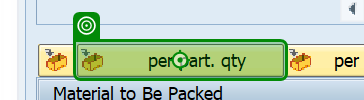
Task: A modular and scalable test automation framework designed to validate SAP T-code workflows (e.g., VA01, VL01N, VF01) using screen-wise, reusable components. The framework supports multiple document types (e.g., OR, RE, CR), enables data-driven execution, captures dynamic outputs like document numbers, and includes robust error handling with clear logging and screenshots. Structured for easy maintenance and extension, it facilitates end-to-end regression testing and can integrate with CI/CD tools
Workflow: VL32N_S03_ProcessHU

Step 1: check 'Click per part. qty'

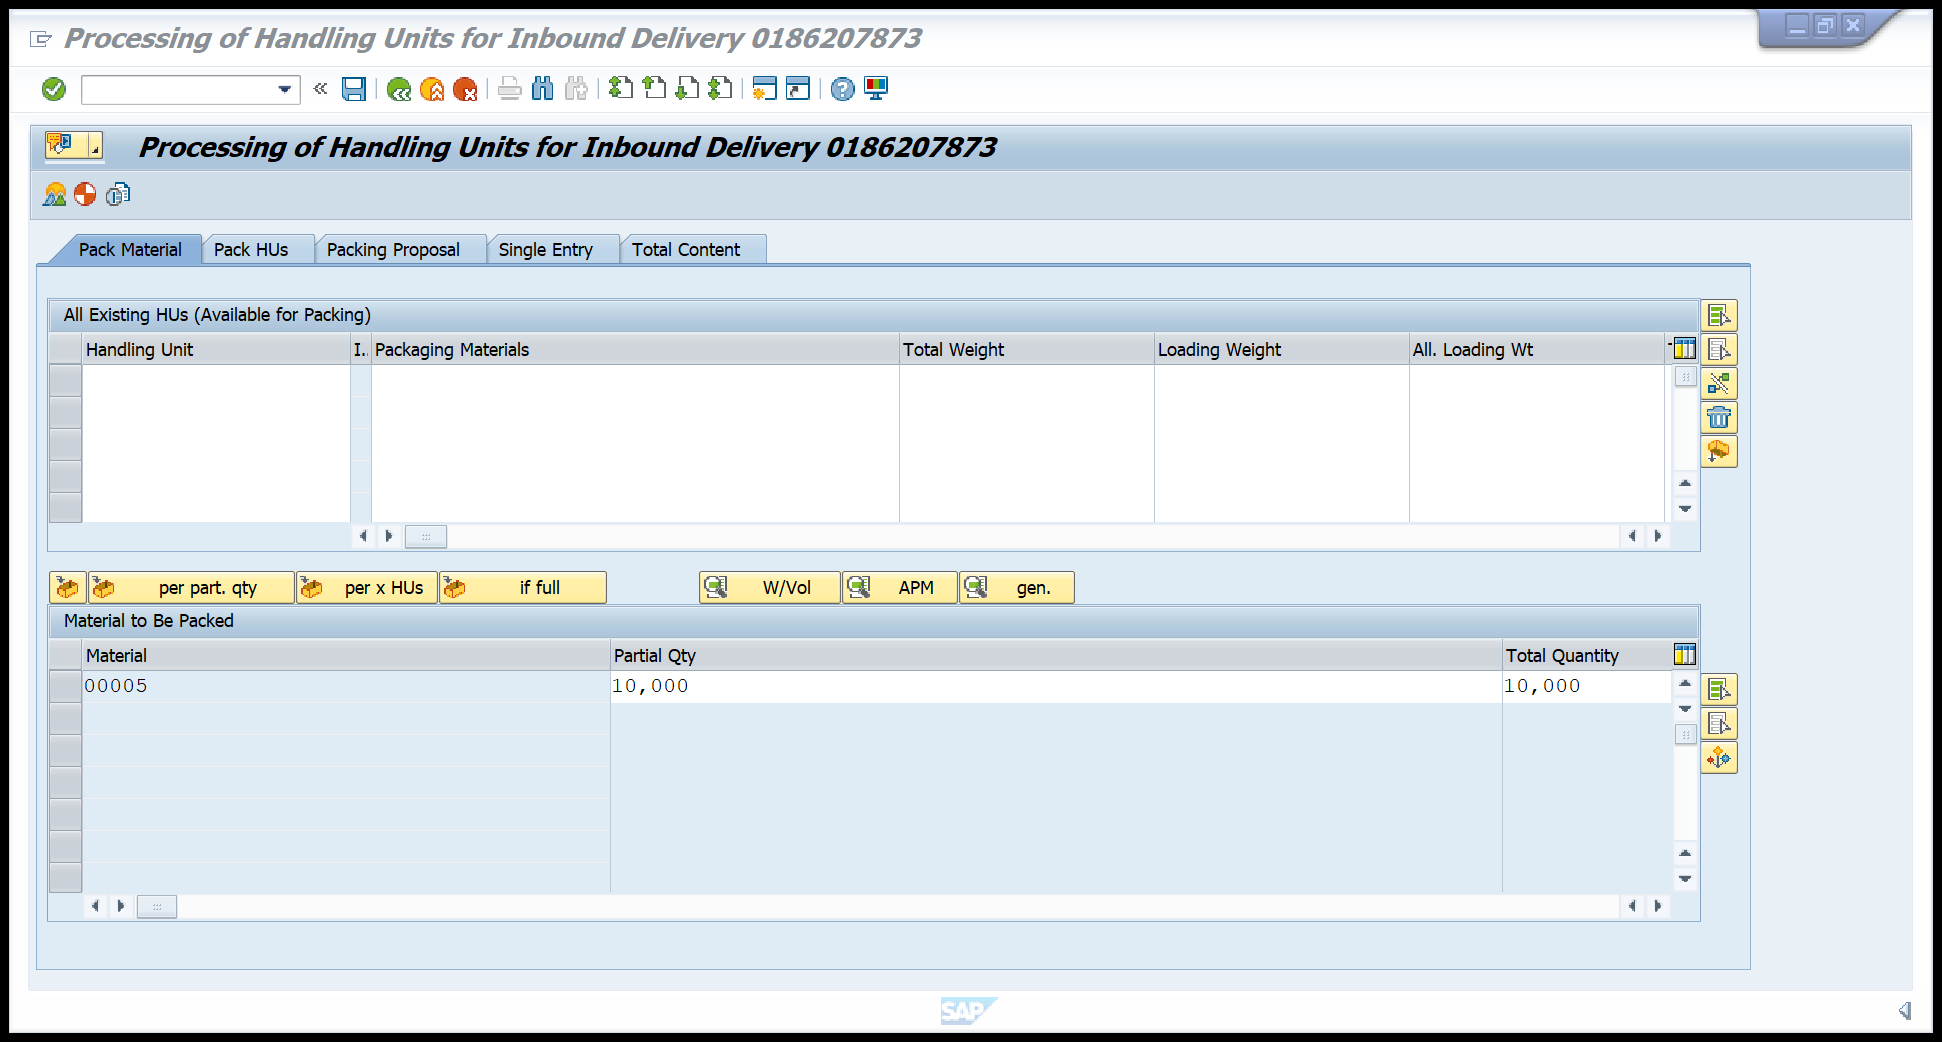
Step 2: Processing of Handling Units on the element in window 'Processing of Handling Units for Inbound Delivery*' (saplogon.exe)

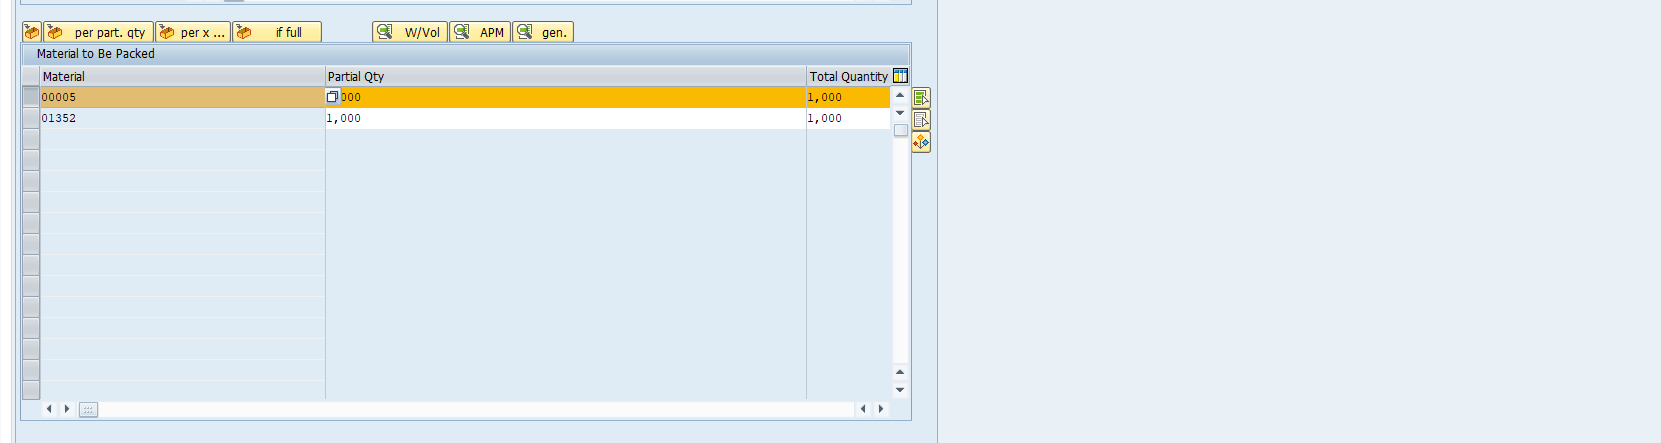
Step 3: get-text

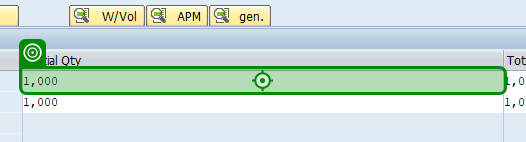
Step 4 [then]: type "[CurrentRow("PartialQuantity").tostring]" into 'Enter Partial Qty'

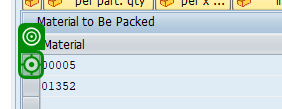
Step 5: click on 'Select Material to Packed'

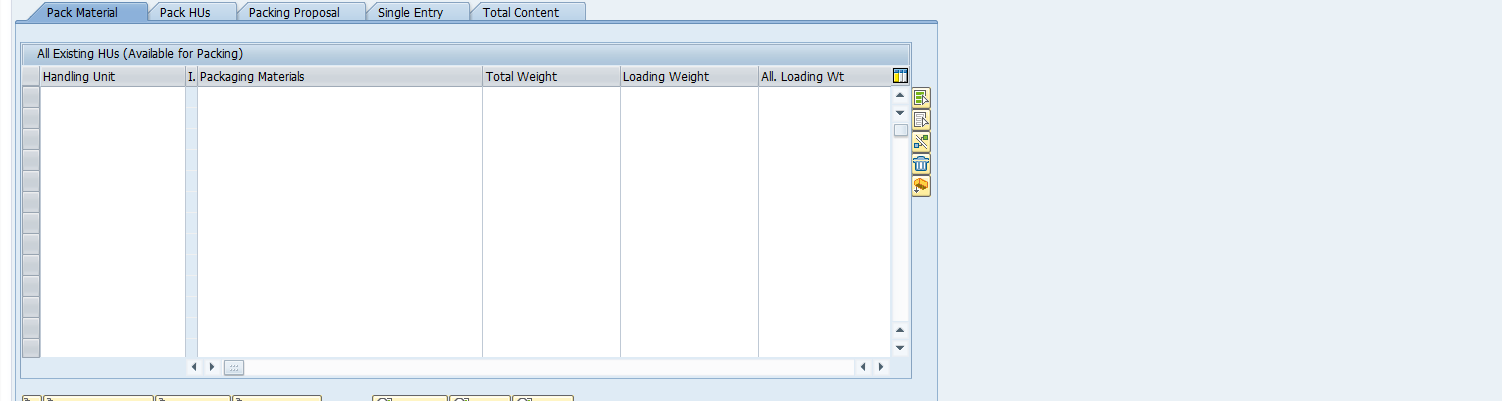
Step 6: get-text

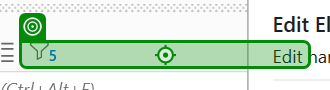
Step 7: type [in_strPackagingMaterial.Trim] into 'Enter Packaging Material'

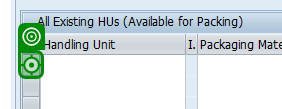
Step 8: click on 'Select Existing HUs'

Step 9: click on 'Click per part. qty' (same screen as step 1)

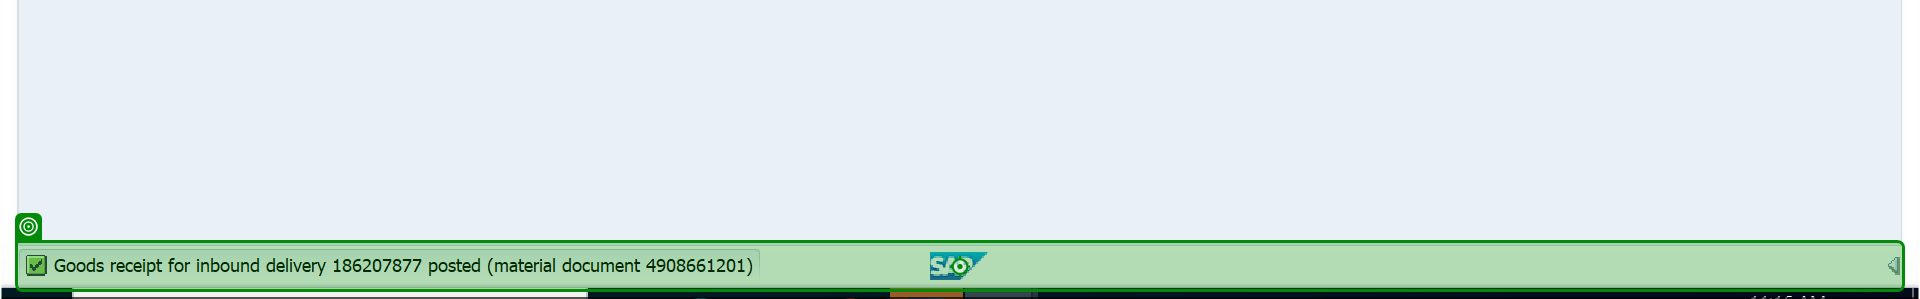
Step 10: Read Status Bar 'Statusbar  sbar' on 'sbar'

Step 11: get-text (same screen as step 6)

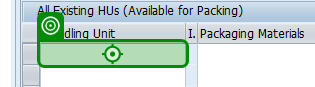
Step 12: get-text from 'Read Handling Unit'

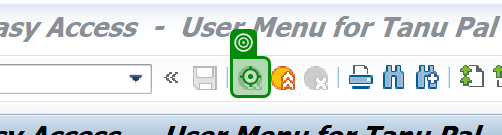
Step 13: click on 'Button Back'